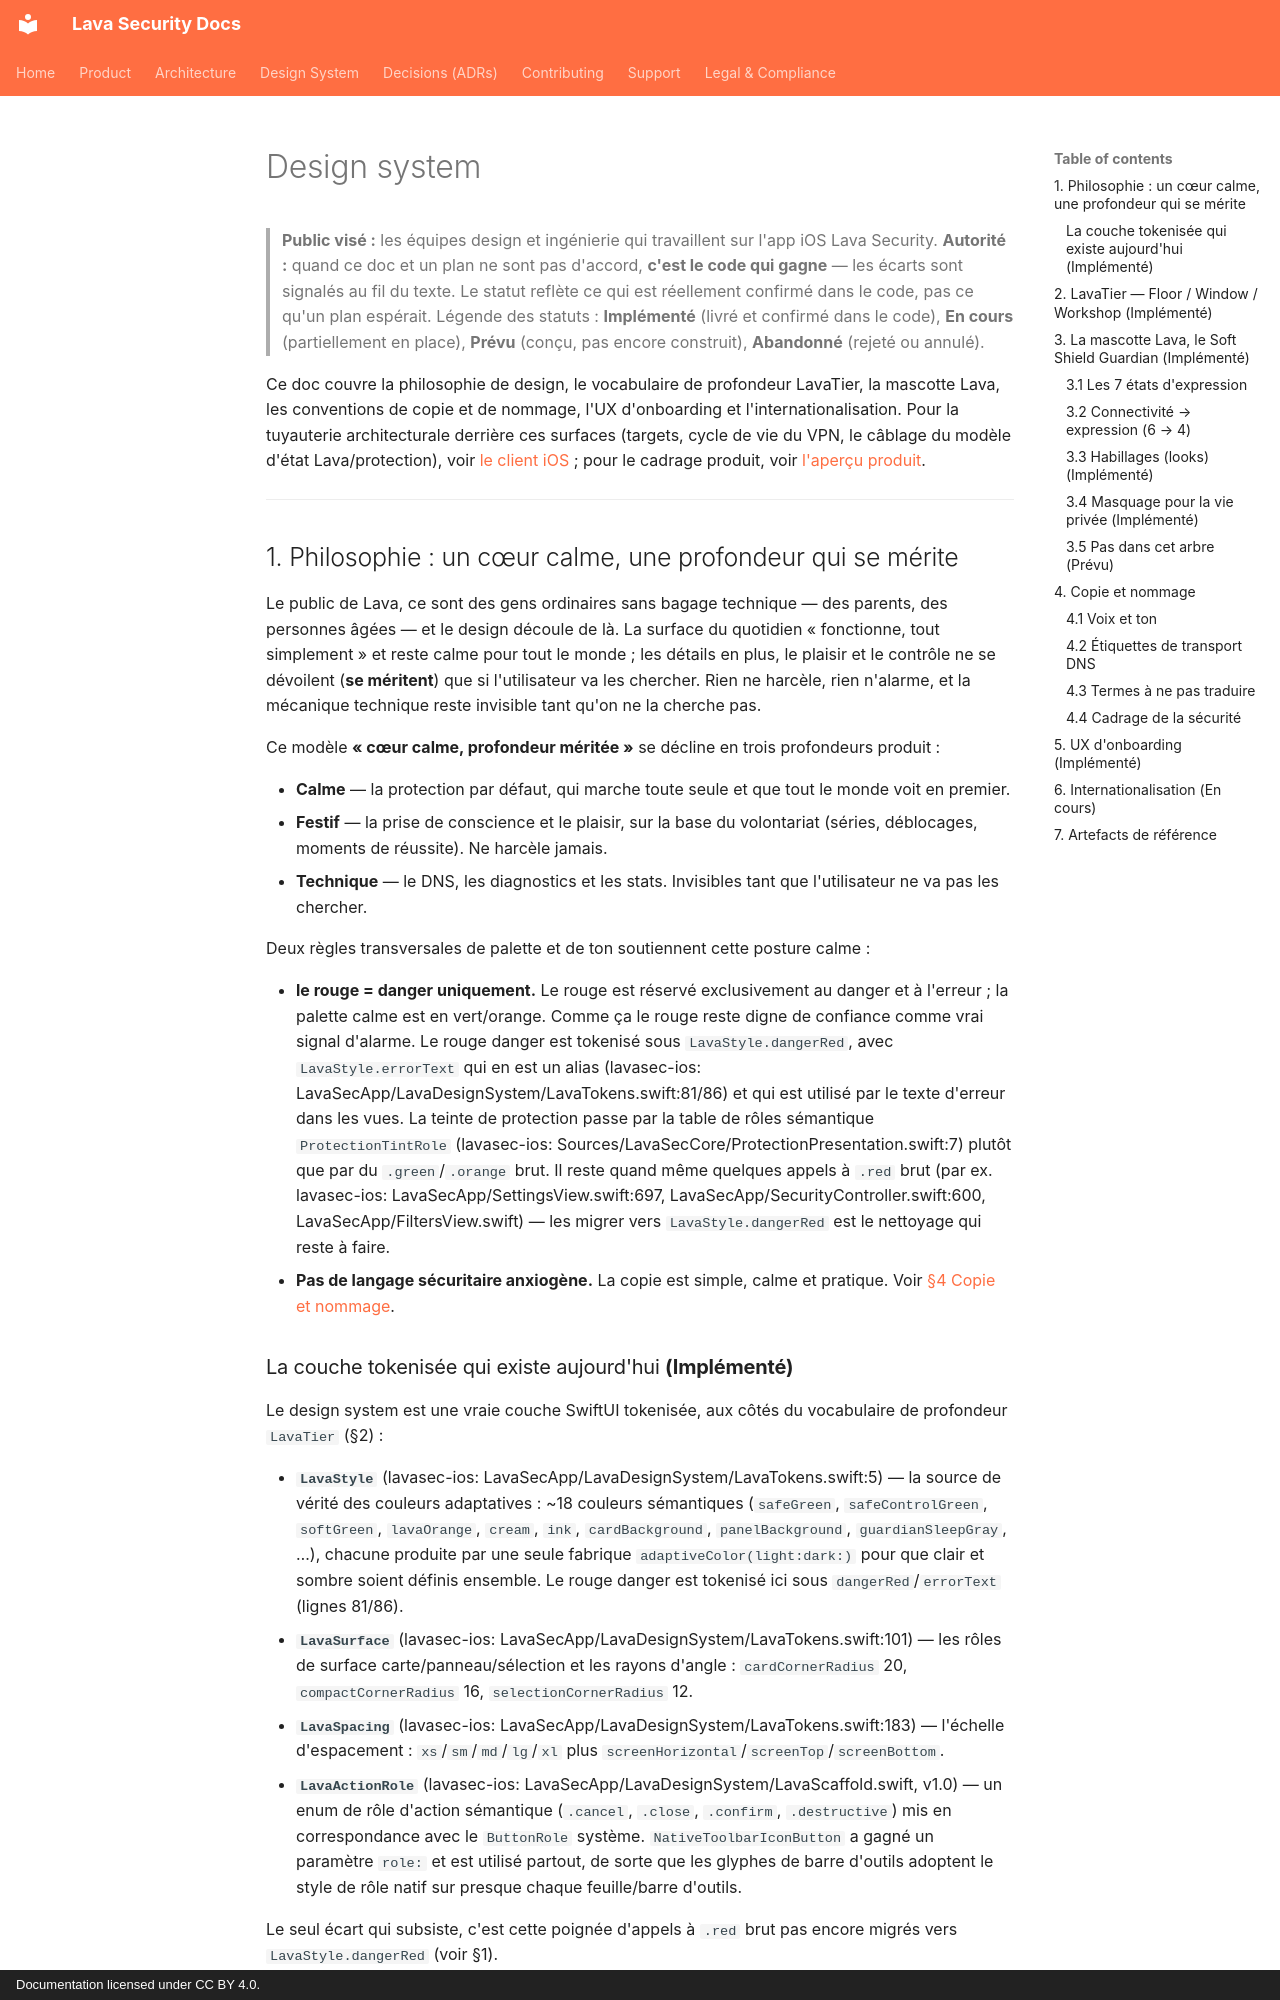

repository: lavasecurity/lavasec-doc · page: design-system/overview.fr/index.html · generator: mkdocs · copyright: Documentation licensed under CC BY 4.0.

---
last_reviewed: 2026-06-20
owner: engineering
source_repos: [lavasec-ios]
grounded_at: {lavasec-ios: "e1e4fe9"}
---

# Design system {#design-system}

> **Public visé :** les équipes design et ingénierie qui travaillent sur l'app iOS Lava Security.
> **Autorité :** quand ce doc et un plan ne sont pas d'accord, **c'est le code qui gagne** — les écarts sont signalés au fil du texte. Le statut reflète ce qui est réellement confirmé dans le code, pas ce qu'un plan espérait. Légende des statuts : **Implémenté** (livré et confirmé dans le code), **En cours** (partiellement en place), **Prévu** (conçu, pas encore construit), **Abandonné** (rejeté ou annulé).

Ce doc couvre la philosophie de design, le vocabulaire de profondeur LavaTier, la mascotte Lava, les conventions de copie et de nommage, l'UX d'onboarding et l'internationalisation. Pour la tuyauterie architecturale derrière ces surfaces (targets, cycle de vie du VPN, le câblage du modèle d'état Lava/protection), voir [le client iOS](../architecture/ios-client.md) ; pour le cadrage produit, voir [l'aperçu produit](../product/overview.md).

---

## 1. Philosophie : un cœur calme, une profondeur qui se mérite {#1-philosophy-calm-core-earned-depth}

Le public de Lava, ce sont des gens ordinaires sans bagage technique — des parents, des personnes âgées — et le design découle de là. La surface du quotidien « fonctionne, tout simplement » et reste calme pour tout le monde ; les détails en plus, le plaisir et le contrôle ne se dévoilent (**se méritent**) que si l'utilisateur va les chercher. Rien ne harcèle, rien n'alarme, et la mécanique technique reste invisible tant qu'on ne la cherche pas.

Ce modèle **« cœur calme, profondeur méritée »** se décline en trois profondeurs produit :

- **Calme** — la protection par défaut, qui marche toute seule et que tout le monde voit en premier.
- **Festif** — la prise de conscience et le plaisir, sur la base du volontariat (séries, déblocages, moments de réussite). Ne harcèle jamais.
- **Technique** — le DNS, les diagnostics et les stats. Invisibles tant que l'utilisateur ne va pas les chercher.

Deux règles transversales de palette et de ton soutiennent cette posture calme :

- **le rouge = danger uniquement.** Le rouge est réservé exclusivement au danger et à l'erreur ; la palette calme est en vert/orange. Comme ça le rouge reste digne de confiance comme vrai signal d'alarme. Le rouge danger est tokenisé sous `LavaStyle.dangerRed`, avec `LavaStyle.errorText` qui en est un alias (lavasec-ios: LavaSecApp/LavaDesignSystem/LavaTokens.swift:81/86) et qui est utilisé par le texte d'erreur dans les vues. La teinte de protection passe par la table de rôles sémantique `ProtectionTintRole` (lavasec-ios: Sources/LavaSecCore/ProtectionPresentation.swift:7) plutôt que par du `.green`/`.orange` brut. Il reste quand même quelques appels à `.red` brut (par ex. lavasec-ios: LavaSecApp/SettingsView.swift:697, LavaSecApp/SecurityController.swift:600, LavaSecApp/FiltersView.swift) — les migrer vers `LavaStyle.dangerRed` est le nettoyage qui reste à faire.
- **Pas de langage sécuritaire anxiogène.** La copie est simple, calme et pratique. Voir [§4 Copie et nommage](#4-copy-naming).
